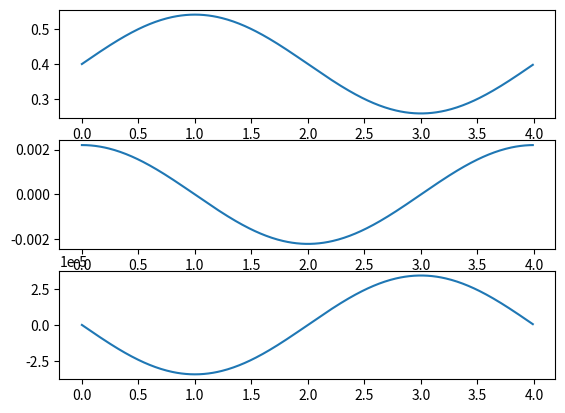

This chart was generated by the following Python code:
import numpy as np
import time
import matplotlib.pyplot as plt
from scipy.interpolate import CubicSpline as Spline
from numpy import sin, cos

"""
Generate circle and sin trajectory
"""

class SinTrajectory:

    def __init__(self, omega, amplitude):
        self.amplitude = amplitude
        self.omega = omega # frequency

    def pos(self, t):
        return self.amplitude * np.sin(self.omega * t)

    def vel(self, t):
        return self.omega * self.amplitude * np.cos(self.omega * t)

    def acc(self, t):
        return -self.omega**2 * self.amplitude * np.sin(self.omega * t)

    def getPoint3D(self, i):
        return [self.pos(i), self.vel(i), self.acc(i)]

class CircleTrajectory:

    def __init__(self, duration=1, dt=0.01):
        self.x = []
        self.y = []
        self.z = []
        self.dx = []
        self.dy = []
        self.dz = []
        self.d2x = []
        self.d2y = []
        self.d2z = []
        self.dt = dt
        self.duration = duration
        self.loop_duration = int(duration / dt) 

    def circleTrajectoryXY(self, x_center, y_center, z_center, raduis, omega):
        
        self.x = []
        self.y = []
        self.z = []
        self.dx = []
        self.dy = []
        self.dz = []
        self.d2x = []
        self.d2y = []
        self.d2z = []
        from numpy import deg2rad as d2r
        a = 360 / self.loop_duration
        for i in range(self.loop_duration):
            self.x.append(x_center + raduis * sin(omega * d2r(a * i)))
            self.y.append(y_center + raduis * cos(omega * d2r(a * i)))
            self.z.append(z_center)

            self.dx.append(omega * raduis * cos(omega * d2r(a * i)))
            self.dy.append(- omega * raduis * sin(omega * d2r(a * i)))
            self.dz.append(0)

            self.d2x.append(- omega**2 * raduis * sin(omega * d2r(a * i)))
            self.d2y.append(- omega**2 * raduis * cos(omega * d2r(a * i)))
            self.d2z.append(0)

    def circleTrajectoryXY2(self, x_center, y_center, z_center, raduis, i):
        a = np.pi * 2 / self.loop_duration
        x = x_center + raduis * sin(a * i)
        y = y_center + raduis * cos(a * i)
        z = z_center

        dx = a * raduis * cos(a * i)
        dy = -a * raduis * sin(a * i)
        dz = 0

        d2x = - a**2 * raduis * sin(a * i)
        d2y = - a**2 * raduis * cos(a * i)
        d2z = 0

        return [[x, y, z], [dx, dy, dz], [d2x, d2y, d2z]]

        

    def circleTrajectoryYZ(self, x_center, y_center, z_center, raduis, omega):
        
        self.x = []
        self.y = []
        self.z = []
        self.dx = []
        self.dy = []
        self.dz = []
        self.d2x = []
        self.d2y = []
        self.d2z = []

        for i in range(360):
            self.x.append(x_center)
            self.y.append(y_center + raduis * sin(i))
            self.z.append(z_center + raduis * cos(i))

            self.dx.append(0)
            self.dy.append(omega * raduis * cos(i))
            self.dz.append(-omega * raduis * sin(i))

            self.d2x.append(0)
            self.d2y.append(-omega**2 * raduis * sin(i))
            self.d2z.append(-omega**2 * raduis * cos(i))

    def getPoint(self, i):
        if i > len(self.x):
            print("Index out of range!")
            sys.exit(0)

        return [[self.x[i], self.y[i], self.z[i]], [self.dx[i], self.dy[i], self.dz[i]], [self.d2x[i], self.d2y[i], self.d2z[i]]]

def mainSinTrajectory():
    qdes = SinTrajectory(np.array([0, 0, 0]), omega=20, amplitude=0.3)
    dt = 0.01
    idx = 0

    err1x = []
    err2x = []
    err3x = []

    for i in range(400):
        t = i * dt
        err1x.append(qdes.pos(idx, t)[idx])
        err2x.append(qdes.vel(idx, t)[idx])
        err3x.append(qdes.acc(idx, t)[idx])


    plt.subplot(3, 1, 1)
    plt.plot(err1x)

    plt.subplot(3, 1, 2)
    plt.plot(err2x)

    plt.subplot(3, 1, 3)
    plt.plot(err3x)

    plt.show()

def mainCircleTrajectory():
    """
    Seulement en position, pas d(iformation sur la vitesse ou l'acceleration)
    """
    my_trajectory = CircleTrajectory(duration=4, dt=0.01)
    my_trajectory.circleTrajectoryXY(0.4, -0.05, 0.2, 0.14, 1)

    dt = 0.01
    idx = 0

    err1x = []
    err1y = []
    err2x = []
    err2y = []
    err3x = []
    err3y = []


    # for i in range(my_trajectory.loop_duration):
    #     t = i * dt
    #     err1x.append(my_trajectory.getPoint(i)[0][0])
    #     err1y.append(my_trajectory.getPoint(i)[0][1])

    #     err2x.append(my_trajectory.getPoint(i)[1][0])
    #     err2y.append(my_trajectory.getPoint(i)[1][1])
        
    #     err3x.append(my_trajectory.getPoint(i)[2][0])
    #     err3y.append(my_trajectory.getPoint(i)[2][1])

    for i in range(my_trajectory.loop_duration):
        t = i * dt
        err1x.append(my_trajectory.circleTrajectoryXY2(0.4, -0.05, 0.2, 0.14, i)[0][0])
        err1y.append(my_trajectory.circleTrajectoryXY2(0.4, -0.05, 0.2, 0.14, i)[0][1])

        err2x.append(my_trajectory.circleTrajectoryXY2(0.4, -0.05, 0.2, 0.14, i)[1][0])
        err2y.append(my_trajectory.circleTrajectoryXY2(0.4, -0.05, 0.2, 0.14, i)[1][1])
        
        err3x.append(my_trajectory.circleTrajectoryXY2(0.4, -0.05, 0.2, 0.14, i)[2][0])
        err3y.append(my_trajectory.circleTrajectoryXY2(0.4, -0.05, 0.2, 0.14, i)[2][1])

    print(len(err1x))
    

    # plt.subplot(1, 3, 1)
    # plt.plot(err1x, err1y)

    # plt.subplot(1, 3, 2)
    # plt.plot(err2x, err2y)

    # plt.subplot(1, 3, 3)
    # plt.plot(err3x, err3y)

    # plt.show()

    x_axis = np.arange(len(err1x)) * my_trajectory.dt

    plt.subplot(3, 1, 1)
    plt.plot(x_axis, err1x)

    plt.subplot(3, 1, 2)
    plt.plot(x_axis, err2x)

    plt.subplot(3, 1, 3)
    plt.plot(x_axis, err3x)

    plt.show()

if __name__ == "__main__":
    # mainSinTrajectory()
    mainCircleTrajectory()